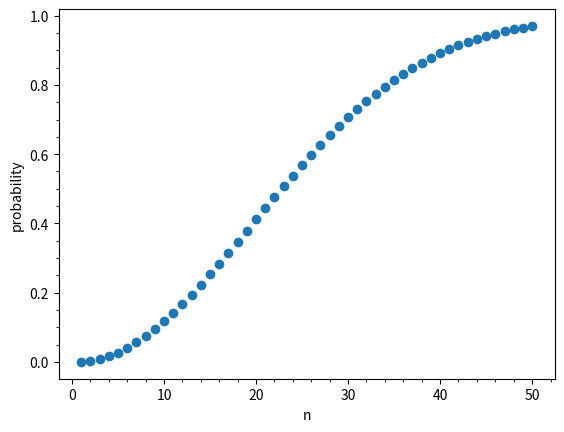

Source code (Python):
#!/usr/bin/env python3

import matplotlib.pyplot as plt

noshare = [(1, 1)]
share = [(1, 0)]
currentnoshare = 1
for n in range(2, 51):
    newfactor = (365 - (n-1))/365
    currentnoshare = currentnoshare * newfactor
    noshare.append((n, currentnoshare))
    share.append((n, 1.0 - currentnoshare))

#print("share:", share)
#print("noshare:", noshare)

N, P = zip(*share)
#print(N, P)
plt.scatter(N, P)

plt.xlabel("n")
plt.ylabel("probability")

plt.minorticks_on()

plt.show()
